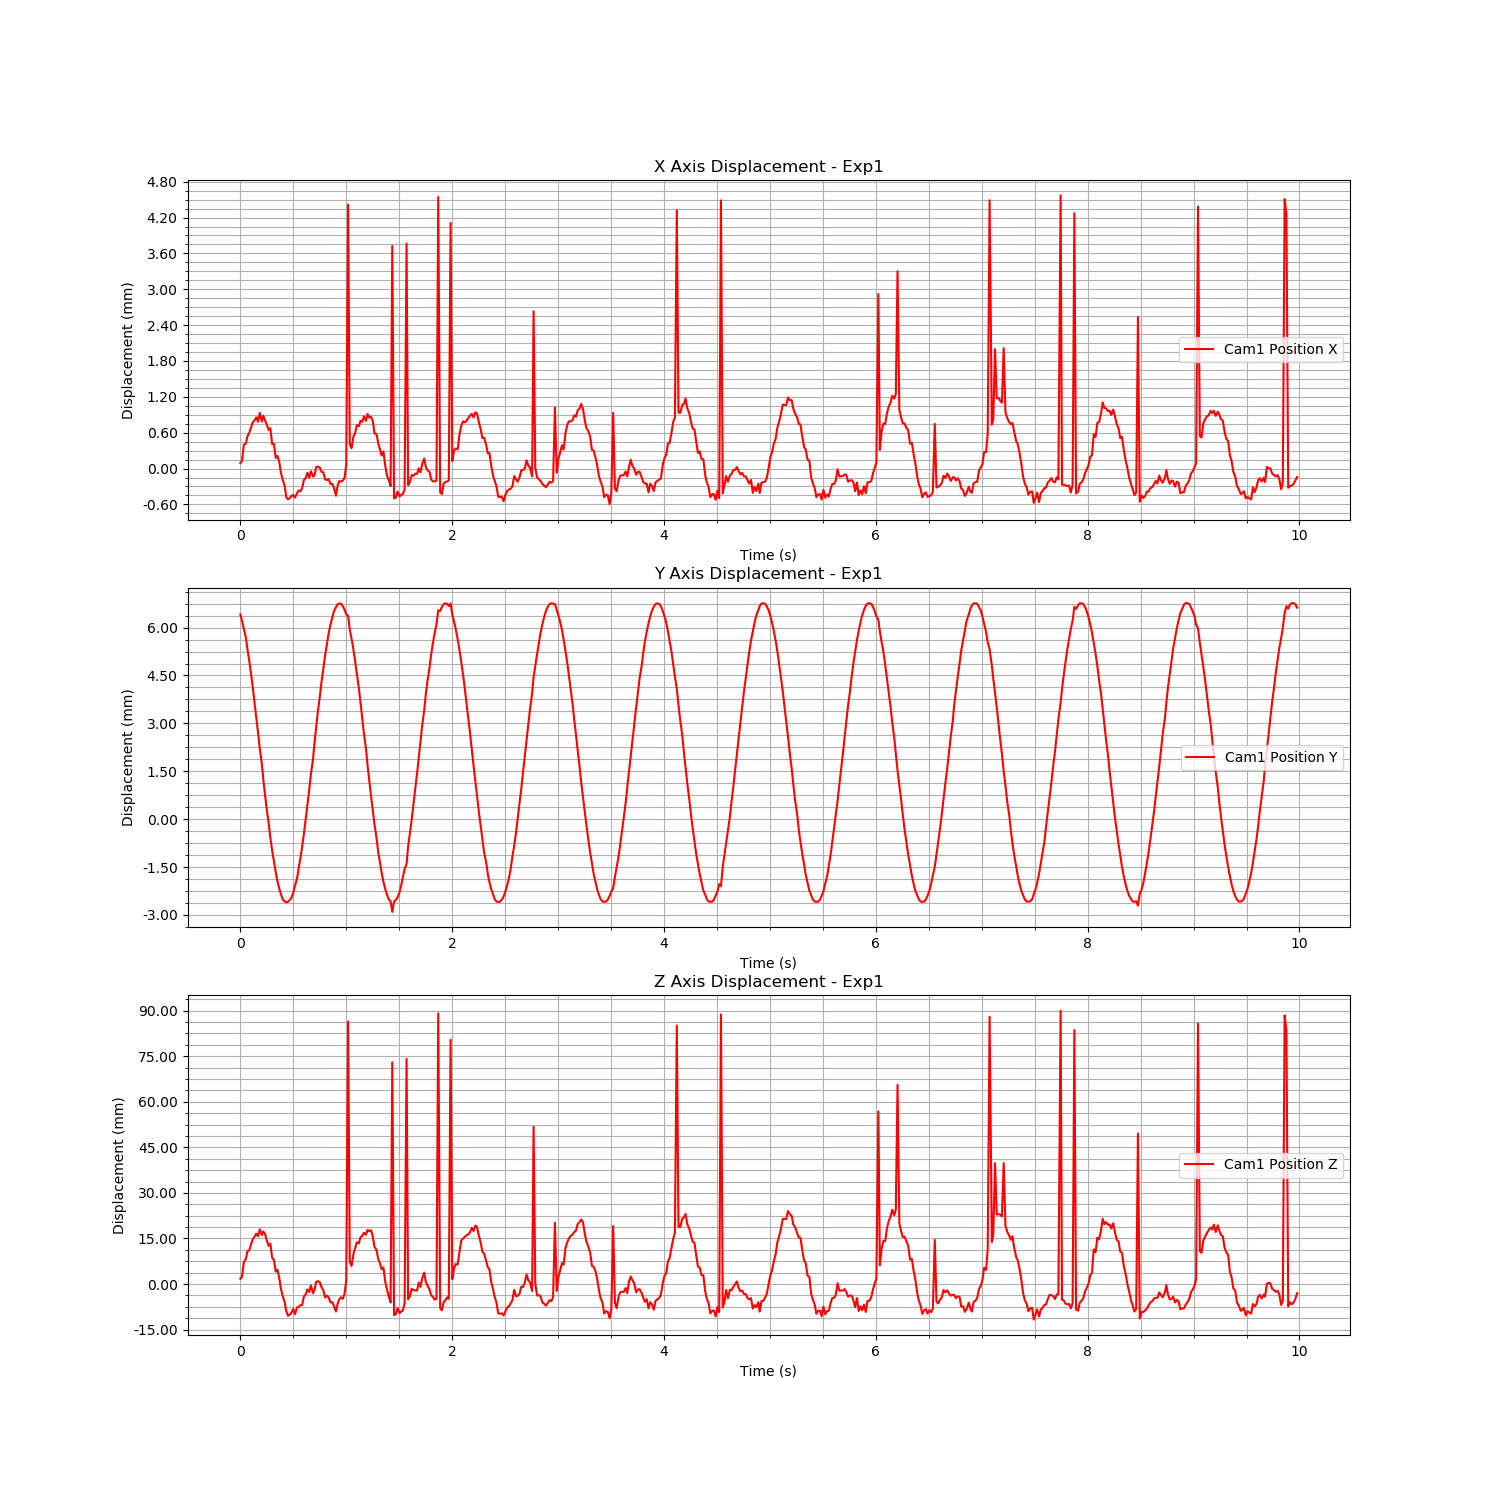

Values plotted in this chart, from the file beside it:
Time (s), Cam1 Fiducial ID, Cam1 Position X, Cam1 Position Y, Cam1 Position Z, Cam1 Rotation X, Cam1 Rotation Y, Cam1 Rotation Z, Cam1 Rotation W
1724751407, 0, 9.225304940133807e-05, 0.006413, 0.00176, 0.008584, 0.1975, -0.0004927, 0.9803
1724751407, 0, 0.0001252, 0.006216, 0.002397, 0.008103, 0.197, -0.0006349, 0.9804
1724751407, 0, 0.0003997, 0.005961, 0.007127, -0.01144, -0.1433, 0.0004844, 0.9896
1724751407, 0, 0.0004174, 0.005682, 0.008289, 0.01072, 0.192, -0.0006477, 0.9813
1724751407, 0, 0.0005403, 0.005329, 0.01078, 0.009503, 0.1892, -0.0005661, 0.9819
1724751407, 0, 0.0005943, 0.004978, 0.01107, -0.01311, -0.1395, 0.0006431, 0.9901
1724751407, 0, 0.0006879, 0.004565, 0.01295, -0.01176, -0.1377, 0.0003237, 0.9904
1724751407, 0, 0.0007747, 0.004129, 0.01479, -0.01182, -0.1362, 0.0001926, 0.9906
1724751407, 0, 0.0008038, 0.003673, 0.01554, -0.01123, -0.1356, -7.444160417487673e-05, 0.9907
1724751407, 0, 0.0008588, 0.003184, 0.01659, -0.01174, -0.1344, -8.933377661255537e-05, 0.9909
1724751407, 0, 0.0007833, 0.002713, 0.01574, 0.01058, 0.1846, -0.0006662, 0.9828
1724751407, 0, 0.0009309, 0.002216, 0.01801, -0.01169, -0.1331, 9.599395454884332e-05, 0.991
1724751407, 0, 0.000788, 0.001737, 0.01615, 0.008123, 0.1846, -0.0004226, 0.9828
1724751407, 0, 0.0008839, 0.00124, 0.01731, -0.009719, -0.1341, 0.000375, 0.9909
1724751407, 0, 0.0008065, 0.000761, 0.01648, 0.01144, 0.1842, 9.209772744565116e-05, 0.9828
1724751407, 0, 0.0007368, 0.0003069, 0.01436, -0.008385, -0.1365, 0.0002451, 0.9906
1724751408, 0, 0.0006413, -0.0001432, 0.01259, -0.008322, -0.1376, 0.000274, 0.9905
1724751408, 0, 0.0006761, -0.0005905, 0.01326, -0.007608, -0.137, 8.910804129918621e-05, 0.9905
1724751408, 0, 0.0004076, -0.0009809, 0.008657, 0.01081, 0.1905, 0.0001675, 0.9816
1724751408, 0, 0.0004105, -0.001324, 0.00792, -0.007645, -0.1418, 9.995312651998813e-05, 0.9899
1724751408, 0, 0.0001786, -0.001654, 0.004102, 0.009955, 0.1944, 4.4780202032455484e-05, 0.9809
1724751408, 0, 0.0002106, -0.001941, 0.004723, 0.01334, 0.194, 0.0005219, 0.9809
1724751408, 0, 0.0001104, -0.002175, 0.001951, -0.007752, -0.1473, 0.000114, 0.9891
1724751408, 0, -7.572753833522864e-05, -0.002355, -0.001711, -0.008051, -0.1504, 7.026831588521502e-05, 0.9886
1724751408, 0, -0.0001883, -0.002508, -0.003962, -0.00767, -0.1525, -2.293588976369934e-05, 0.9883
1724751408, 0, -0.0002801, -0.002575, -0.005843, -0.006476, -0.1539, -0.000129, 0.9881
1724751408, 0, -0.0004793, -0.002606, -0.008907, 0.01225, 0.2057, 0.0004223, 0.9785
1724751408, 0, -0.000513, -0.00259, -0.01044, -0.00713, -0.158, -3.1155957727294974e-05, 0.9874
1724751408, 0, -0.0004947, -0.002535, -0.01012, -0.006616, -0.1575, -0.0001521, 0.9875
1724751408, 0, -0.0004592, -0.002457, -0.009412, -0.007963, -0.1569, 0.0001621, 0.9876
1724751408, 0, -0.0004408, -0.002304, -0.008164, 0.01079, 0.205, 0.0001408, 0.9787
1724751408, 0, -0.0004854, -0.002081, -0.009927, -0.00657, -0.1573, -8.142572706160955e-05, 0.9875
1724751408, 0, -0.0004103, -0.001852, -0.007635, 0.009909, 0.2045, 0.0001091, 0.9788
1724751408, 0, -0.0003686, -0.001567, -0.007628, -0.00733, -0.1553, 9.06154975887817e-05, 0.9878
1724751408, 0, -0.0003776, -0.001233, -0.00696, 0.009665, 0.2039, 9.636180084811529e-05, 0.9789
1724751408, 0, -0.0003315, -0.0008663, -0.006913, -0.007231, -0.1548, 0.0001127, 0.9879
1724751408, 0, -0.0001916, -0.0004649, -0.004106, -0.007447, -0.1526, 0.0001684, 0.9883
1724751408, 0, -0.0001589, -1.7895357502035744e-05, -0.003461, -0.007016, -0.1521, 0.0001582, 0.9883
1724751408, 0, -7.026826473897317e-05, 0.0004415, -0.001757, -0.006887, -0.1509, 0.0001218, 0.9885
1724751408, 0, -0.0001539, 0.000926, -0.002635, 0.009557, 0.2012, 1.4024545215542322e-05, 0.9795
1724751408, 0, -4.523838596593484e-05, 0.001405, -0.0004343, 0.008283, 0.1994, -0.0002182, 0.9799
1724751408, 0, -0.0001348, 0.001897, -0.003073, -0.008697, -0.1524, 0.0003092, 0.9883
1724751408, 0, -0.0001138, 0.002389, -0.001954, 0.008657, 0.2008, -0.0004643, 0.9796
1724751408, 0, 2.31857313323913e-05, 0.002883, 0.0007161, 0.01028, 0.1981, -0.000459, 0.9801
1724751408, 0, 3.395101455537737e-05, 0.003393, 0.000971, 0.01009, 0.198, -0.0006417, 0.9801
1724751408, 0, 1.5458320725673745e-05, 0.003858, 0.0005315, 0.01215, 0.1983, -0.0003248, 0.9801
1724751408, 0, -5.5316190339229936e-05, 0.004309, -0.001014, 0.01103, 0.1995, -0.0002531, 0.9798
1724751408, 0, -6.382191863761029e-05, 0.00472, -0.002067, -0.01057, -0.1512, 0.0002881, 0.9884
1724751408, 0, -0.0001817, 0.005136, -0.00445, -0.00995, -0.1532, 0.000188, 0.9881
1724751408, 0, -0.0001923, 0.005488, -0.003823, 0.0109, 0.2019, -0.0001645, 0.9793
1724751408, 0, -0.0001752, 0.005813, -0.00433, -0.009144, -0.1532, 7.639797203029895e-05, 0.9881
1724751408, 0, -0.0002574, 0.006089, -0.006009, -0.01159, -0.1547, 0.0006826, 0.9879
1724751408, 0, -0.0002562, 0.006312, -0.005994, -0.006823, -0.1548, -0.0003097, 0.9879
1724751408, 0, -0.0003176, 0.00651, -0.007216, -0.007797, -0.1558, -0.0001197, 0.9878
1724751408, 0, -0.0004547, 0.006639, -0.009054, 0.00846, 0.2064, -0.0004133, 0.9784
1724751408, 0, -0.0002903, 0.006726, -0.006631, -0.01213, -0.1554, 0.0007186, 0.9878
1724751408, 0, -0.0002092, 0.006754, -0.005084, -0.008066, -0.1542, -0.0001106, 0.988
1724751408, 0, -0.0002168, 0.006748, -0.00435, 0.008109, 0.2026, -0.0005008, 0.9792
1724751408, 0, -0.0002015, 0.006676, -0.004861, -0.01182, -0.1539, 0.0006118, 0.988
1724751408, 0, -0.0001563, 0.006561, -0.003168, 0.007848, 0.2016, -0.0005994, 0.9794
... 539 more rows
